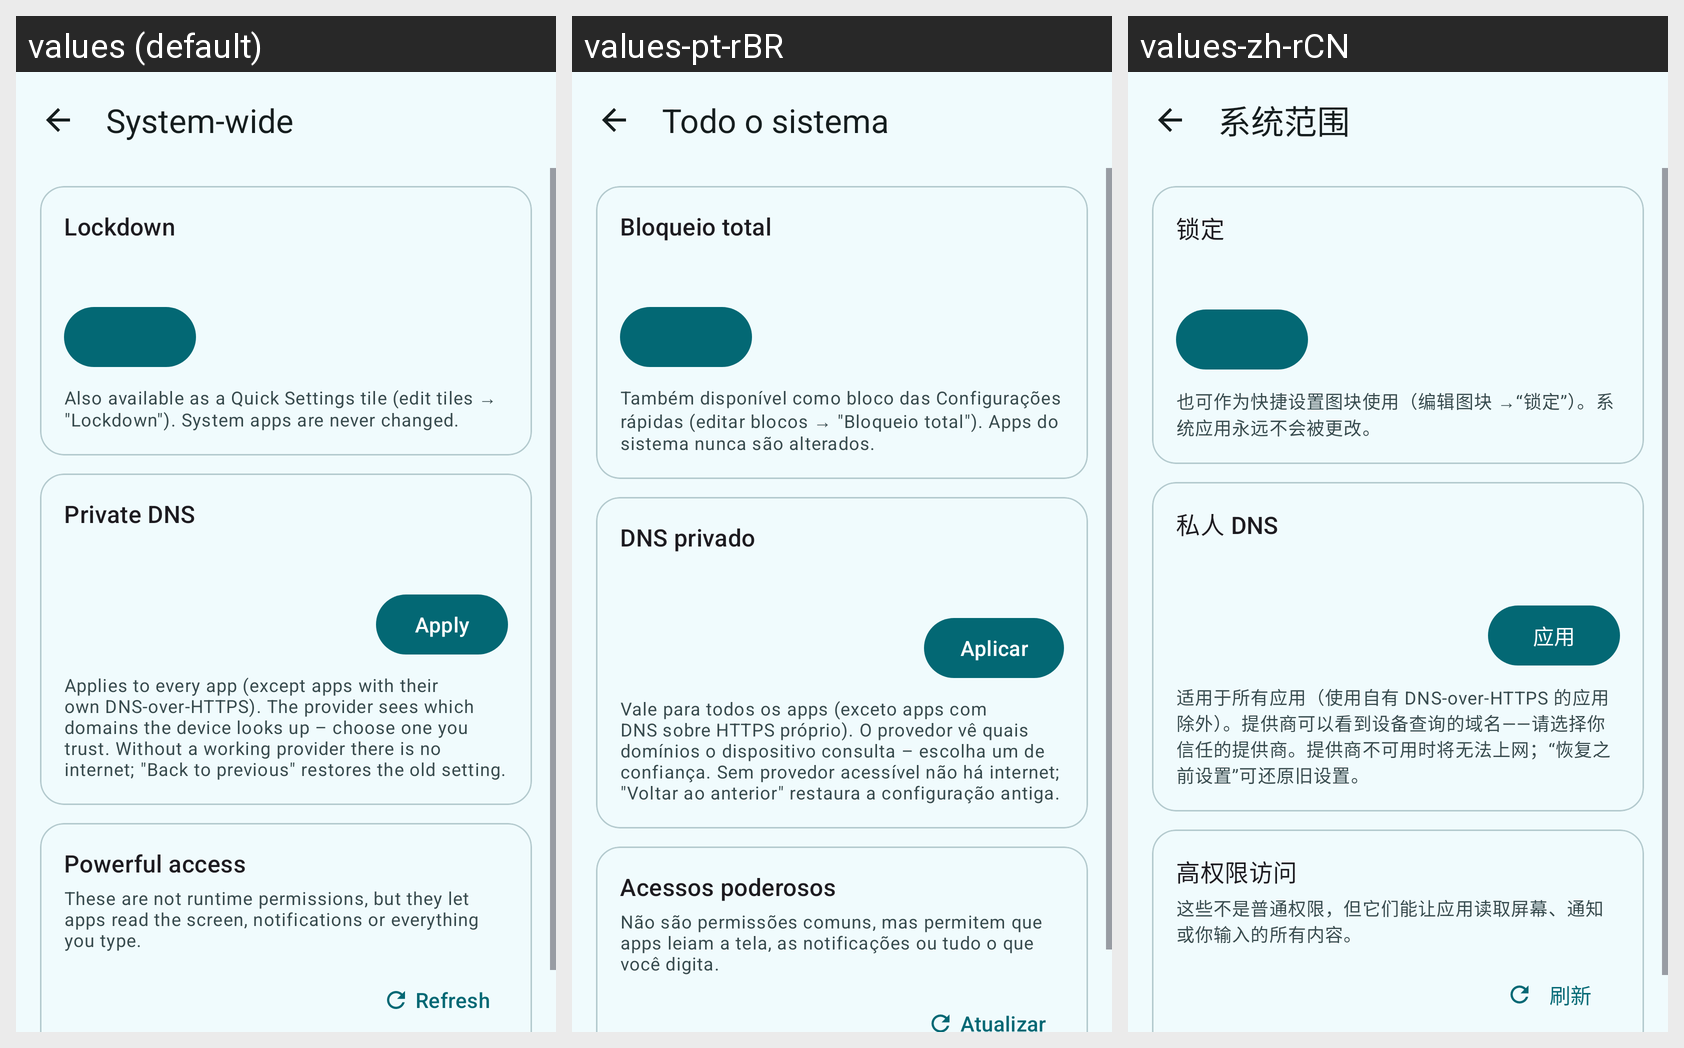

The same Android screen rendered under several of its app's locales, left to right. List the strings drawn on it with the default value and each locale's translation.
Android screen res/layout/activity_system.xml rendered under 3 locales, left to right: values (default), values-pt-rBR, values-zh-rCN. Device: Nexus 5 (rendered at 1080×1920; each locale shown at half size, 540×960, under a caption strip naming it); theme Theme.AppOpsShizuku.
Other locales in the repository, not shown: values-de, values-es, values-fr, values-hi, values-ja, values-ru.
Strings drawn on this screen, with the default value and each locale's value (text and hints the layout hard-codes, and strings that could not be matched under every locale, appear in the picture but are not listed):

system_title
  values: System-wide
  values-pt-rBR: Todo o sistema
  values-zh-rCN: 系统范围

lockdown_title
  values: Lockdown
  values-pt-rBR: Bloqueio total
  values-zh-rCN: 锁定

lockdown_hint
  values: Also available as a Quick Settings tile (edit tiles → "Lockdown"). System apps are never changed.
  values-pt-rBR: Também disponível como bloco das Configurações rápidas (editar blocos → "Bloqueio total"). Apps do sistema nunca são alterados.
  values-zh-rCN: 也可作为快捷设置图块使用（编辑图块 →“锁定”）。系统应用永远不会被更改。

dns_title
  values: Private DNS
  values-pt-rBR: DNS privado
  values-zh-rCN: 私人 DNS

dns_apply
  values: Apply
  values-pt-rBR: Aplicar
  values-zh-rCN: 应用

dns_hint
  values: Applies to every app (except apps with their own DNS-over-HTTPS). The provider sees which domains the device looks up – choose one you trust. Without a working provider there is no internet; "Back to previous" restores the old setting.
  values-pt-rBR: Vale para todos os apps (exceto apps com DNS sobre HTTPS próprio). O provedor vê quais domínios o dispositivo consulta – escolha um de confiança. Sem provedor acessível não há internet; "Voltar ao anterior" restaura a configuração antiga.
  values-zh-rCN: 适用于所有应用（使用自有 DNS-over-HTTPS 的应用除外）。提供商可以看到设备查询的域名——请选择你信任的提供商。提供商不可用时将无法上网；“恢复之前设置”可还原旧设置。

power_title
  values: Powerful access
  values-pt-rBR: Acessos poderosos
  values-zh-rCN: 高权限访问

power_intro
  values: These are not runtime permissions, but they let apps read the screen, notifications or everything you type.
  values-pt-rBR: Não são permissões comuns, mas permitem que apps leiam a tela, as notificações ou tudo o que você digita.
  values-zh-rCN: 这些不是普通权限，但它们能让应用读取屏幕、通知或你输入的所有内容。

btn_refresh
  values: Refresh
  values-pt-rBR: Atualizar
  values-zh-rCN: 刷新
